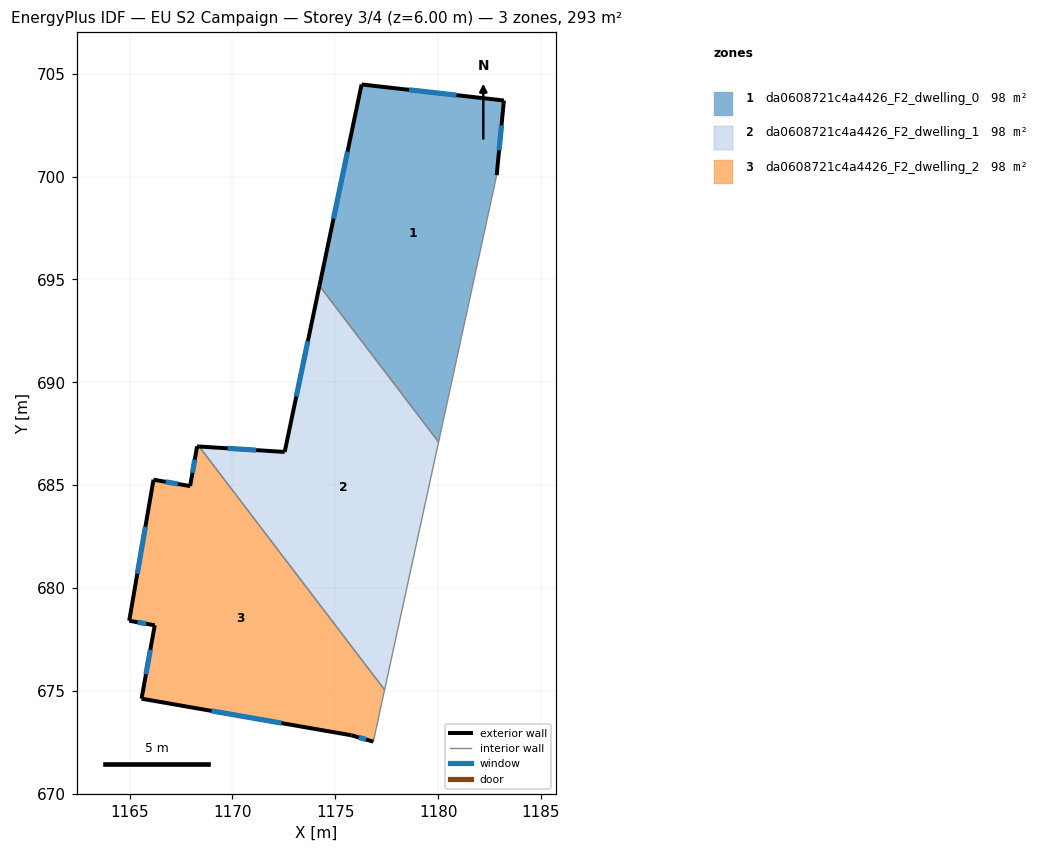
=== STOREY PLAN SPEC (per zone: floor XY polygon, exterior-wall plan segments, windows/doors) ===
zone 1: da0608721c4a4426_F2_dwelling_0  (97.7 m²)
  floor: (1183.20, 703.70) (1182.85, 700.07) (1180.02, 687.09) (1174.23, 694.69) (1176.28, 704.48)
  exterior wall: (1183.20, 703.70) – (1176.28, 704.48)  [7.0 m]
    window: (1180.89, 703.96) – (1178.59, 704.22)  [2.3 m²]
  exterior wall: (1182.85, 700.07) – (1183.20, 703.70)  [3.6 m]
    window: (1182.97, 701.28) – (1183.08, 702.49)  [1.2 m²]
  exterior wall: (1176.28, 704.48) – (1174.23, 694.69)  [10.0 m]
    window: (1175.60, 701.22) – (1174.91, 697.96)  [3.3 m²]
  interior walls: 2
zone 2: da0608721c4a4426_F2_dwelling_1  (97.7 m²)
  floor: (1174.23, 694.69) (1180.02, 687.09) (1177.40, 675.04) (1168.38, 686.88) (1172.54, 686.61)
  exterior wall: (1172.54, 686.61) – (1168.38, 686.88)  [4.2 m]
    window: (1171.15, 686.70) – (1169.77, 686.79)  [1.4 m²]
  exterior wall: (1174.23, 694.69) – (1172.54, 686.61)  [8.3 m]
    window: (1173.67, 692.00) – (1173.10, 689.31)  [2.8 m²]
  interior walls: 3
zone 3: da0608721c4a4426_F2_dwelling_2  (97.7 m²)
  floor: (1168.38, 686.88) (1177.40, 675.04) (1176.85, 672.53) (1175.79, 672.83) (1165.58, 674.61) (1166.22, 678.18) (1164.98, 678.40) (1166.16, 685.26) (1167.94, 684.95) (1168.28, 686.88)
  exterior wall: (1164.98, 678.40) – (1166.22, 678.18)  [1.3 m]
    window: (1165.39, 678.33) – (1165.81, 678.26)  [0.4 m²]
  exterior wall: (1166.16, 685.26) – (1164.98, 678.40)  [7.0 m]
    window: (1165.77, 682.98) – (1165.37, 680.69)  [2.3 m²]
  exterior wall: (1167.94, 684.95) – (1166.16, 685.26)  [1.8 m]
    window: (1167.35, 685.06) – (1166.75, 685.16)  [0.6 m²]
  exterior wall: (1168.28, 686.88) – (1167.94, 684.95)  [2.0 m]
    window: (1168.17, 686.24) – (1168.05, 685.60)  [0.7 m²]
  exterior wall: (1168.38, 686.88) – (1168.28, 686.88)  [0.1 m]
  exterior wall: (1175.79, 672.83) – (1176.85, 672.53)  [1.1 m]
    window: (1176.14, 672.73) – (1176.50, 672.63)  [0.4 m²]
  exterior wall: (1165.58, 674.61) – (1175.79, 672.83)  [10.4 m]
    window: (1168.98, 674.02) – (1172.39, 673.43)  [3.5 m²]
  exterior wall: (1166.22, 678.18) – (1165.58, 674.61)  [3.6 m]
    window: (1166.01, 676.99) – (1165.79, 675.80)  [1.2 m²]
  interior walls: 2

=== DERIVED (storey summary) ===
Building: EU S2 Campaign
Storey: 3 of 4  (floor level z = 6.00 m)
Storey gross floor area: 293.1 m²
Zones on this storey: 3
  - da0608721c4a4426_F2_dwelling_0: floor 97.7 m²; exterior wall 20.6 m (61.8 m²); 3 window(s) 6.9 m²; WWR 11.1%
  - da0608721c4a4426_F2_dwelling_1: floor 97.7 m²; exterior wall 12.4 m (37.3 m²); 2 window(s) 4.1 m²; WWR 11.1%
  - da0608721c4a4426_F2_dwelling_2: floor 97.7 m²; exterior wall 27.2 m (81.5 m²); 7 window(s) 9.0 m²; WWR 11.1%
Zone adjacency (shared interzone walls):
  - da0608721c4a4426_F2_dwelling_0 ↔ da0608721c4a4426_F2_dwelling_1
  - da0608721c4a4426_F2_dwelling_1 ↔ da0608721c4a4426_F2_dwelling_2